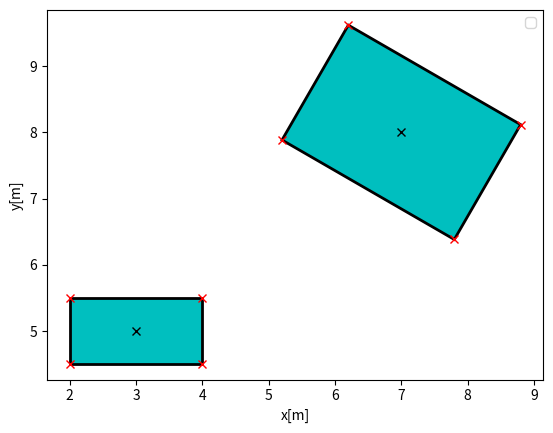

Here is the Python script that generated this plot:
import matplotlib.pyplot as plt
from matplotlib.patches import Rectangle
import numpy as np
import math

pi = math.pi

# separating axis theorem 
def calculate_vertice(ob):
    """calculate the two rectangle vertice position

    Parameters
    ----------
    ob : obstacle description [x,y,yaw,width,length]

    Returns
    -------
    vertice position: ndarray
    """

    vertice = np.zeros((4, 2))

    theta = ob[2]
    rotation_matrix = np.array(
        [[np.cos(theta), -np.sin(theta)], [np.sin(theta), np.cos(theta)]])
    xy1 = np.array([[ob[3] / 2], [-ob[4] / 2]])
    xy1 = np.matmul(rotation_matrix, xy1).T[0]
    xy2 = np.array([[ob[3] / 2], [ob[4] / 2]])
    xy2 = np.matmul(rotation_matrix, xy2).T[0]

    vertice[0,:] = np.array([ob[0]+xy1[0], ob[1]+xy1[1]])
    vertice[1,:] = np.array([ob[0]+xy2[0], ob[1]+xy2[1]]) 
    vertice[2,:] = np.array([ob[0]-xy1[0], ob[1]-xy1[1]]) 
    vertice[3,:] = np.array([ob[0]-xy2[0], ob[1]-xy2[1]])

    return vertice

def edges_of(vertices):
    """
    Return the vectors for the edges of the polygon p.

    p is a polygon.
    """
    edges = []
    N = 4

    for i in range(3):
        edge = vertices[(i + 1)%N] - vertices[i]
        edges.append(edge)

    return edges

def orthogonal(v):
    """
    Return a 90 degree clockwise rotation of the vector v.
    """
    return np.array([-v[1], v[0]])

import numpy as np

def is_separating_axis(o, p1, p2):
    """
    Return True and the push vector if o is a separating axis of p1 and p2.
    Otherwise, return False and None.
    """
    min1, max1 = float('+inf'), float('-inf')
    min2, max2 = float('+inf'), float('-inf')

    for v in p1:
        projection = np.dot(v, o)

        min1 = min(min1, projection)
        max1 = max(max1, projection)

    for v in p2:
        projection = np.dot(v, o)

        min2 = min(min2, projection)
        max2 = max(max2, projection)

    if max1 >= min2 and max2 >= min1:
        d = min(max2 - min1, max1 - min2)
        return False
    else:
        return True

def collide(p1, p2):
    '''
    Return True and the MPV if the shapes collide. Otherwise, return False and
    None.

    p1 and p2 are lists of ordered pairs, the vertices of the polygons in the
    counterclockwise direction.
    '''

    p1 = [np.array(v, 'float64') for v in p1]
    p2 = [np.array(v, 'float64') for v in p2]

    edges = edges_of(p1)
    edges += edges_of(p2)
    orthogonals = [orthogonal(e) for e in edges]

    for o in orthogonals:
        separates = is_separating_axis(o, p1, p2)

        if separates:
            # they do not collide and there is no push vector
            return False
    return True


if __name__ == "__main__":
    # define two rectangle ob = [x,y,yaw,width,length]
    ob1 = [3,5,pi/2,1.0,2.0]
    ob2 = [7,8,pi*2/6,2.0,3.0]
    ob = np.array([ob1,ob2])

    #calculate the vertice
    v1 = calculate_vertice(ob1)
    v2 = calculate_vertice(ob2)

    detection = collide(v1, v2)
    print(detection)

    # visualize the two bounding box
    ax = plt.gca()

    plt.plot(ob[:, 0], ob[:, 1], "xk")

    for i in range(ob.shape[0]):

        theta = ob[i,2]
        rotation_matrix = np.array(
            [[np.cos(theta), -np.sin(theta)], [np.sin(theta), np.cos(theta)]])
        xy = np.array([[ob[i, 3] / 2], [ob[i, 4] / 2]])
        xy = np.matmul(rotation_matrix, xy)
        xy = np.array([[ob[i, 0]], [ob[i, 1]]]) - xy
        rect = Rectangle((xy[0, 0], xy[1, 0]), ob[i,3], ob[i,4], angle=ob[i,2]*180/pi
                        , linewidth=2, edgecolor='k', facecolor='c')
        ax.add_patch(rect)

    for i in range(4):
        plt.plot(v1[i,0], v1[i,1], "xr")
        plt.plot(v2[i,0], v2[i,1], "xr")

    plt.legend()
    plt.xlabel("x[m]")
    plt.ylabel("y[m]")
    plt.axis("equal")
    plt.grid(False)
    plt.show()


